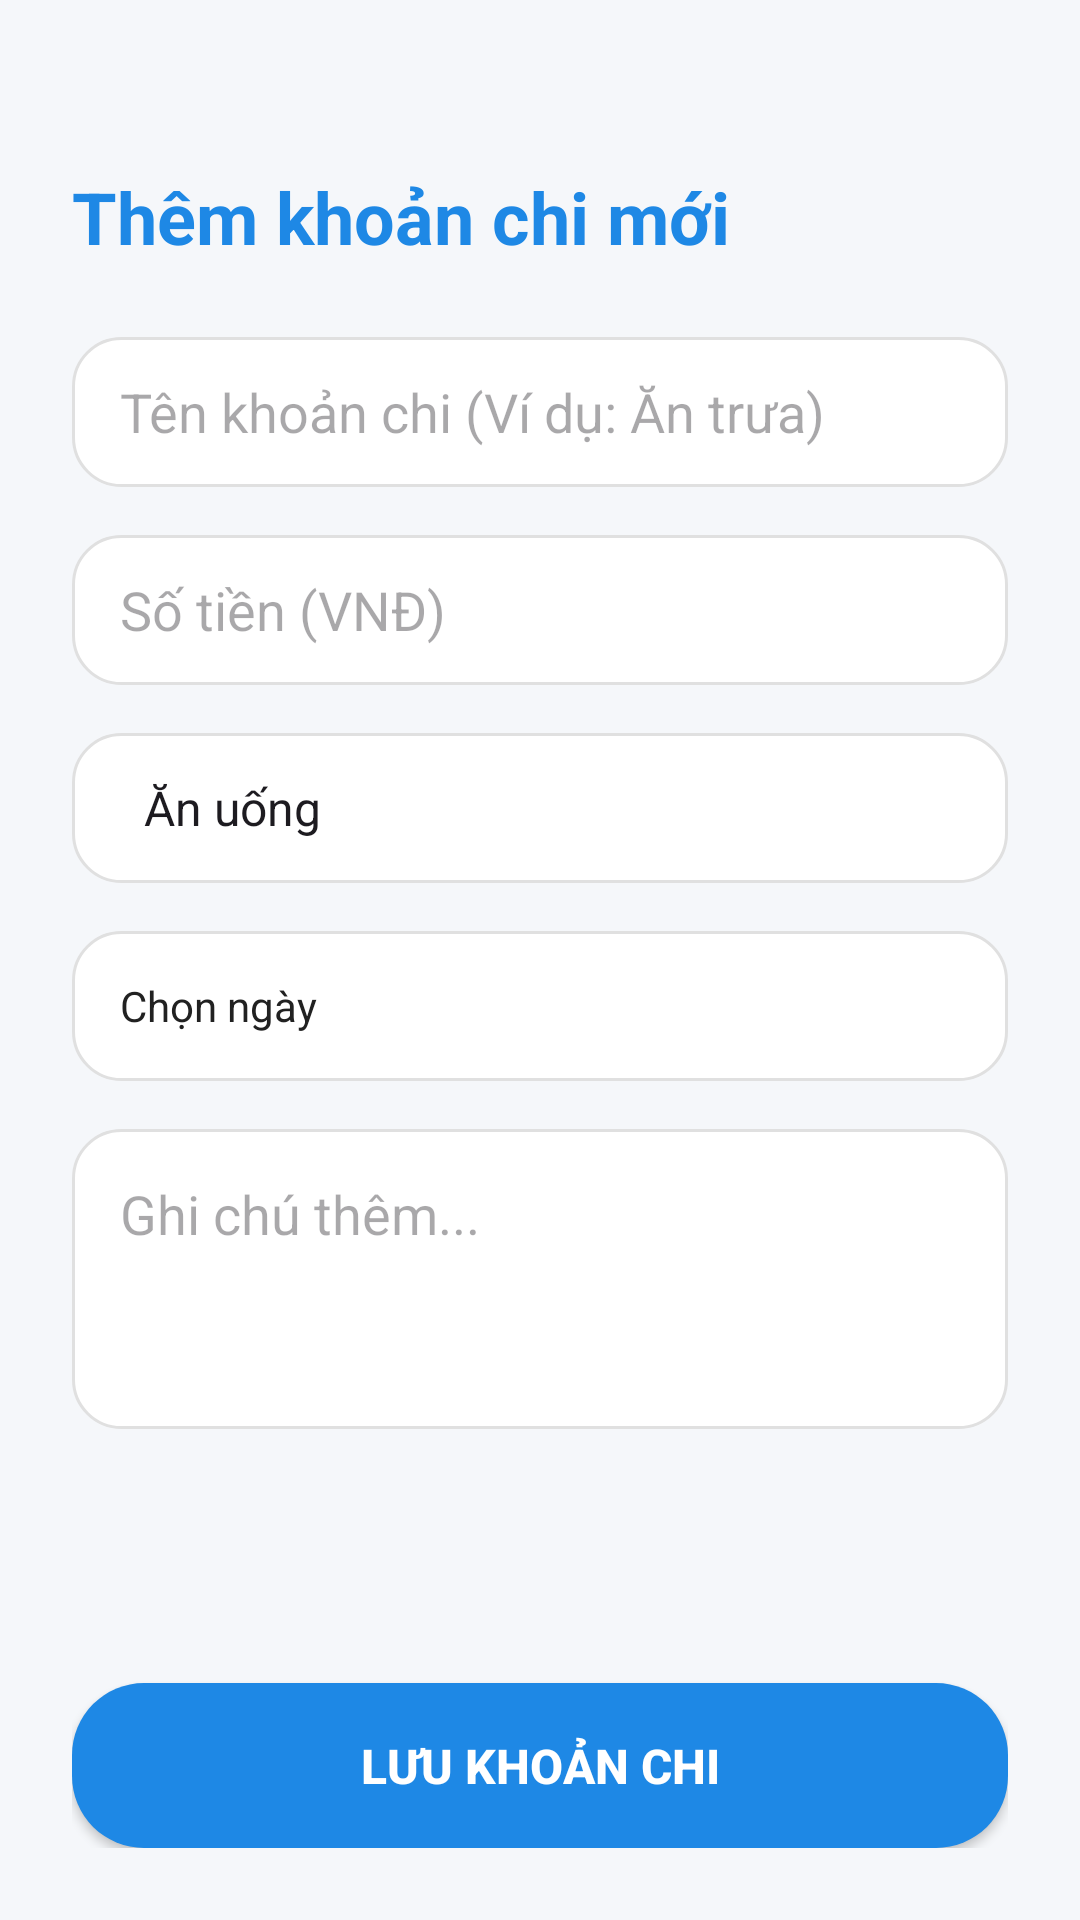

Android layout source for this screen:
<!-- AndroidManifest.xml: application theme Theme.TH02quanLyChiTieu -->
<!-- res/layout/activity_add_expense.xml -->
<?xml version="1.0" encoding="utf-8"?>
<LinearLayout xmlns:android="http://schemas.android.com/apk/res/android"
    xmlns:app="http://schemas.android.com/apk/res-auto"
    android:layout_width="match_parent"
    android:layout_height="match_parent"
    android:orientation="vertical"
    android:paddingStart="24dp"
    android:paddingEnd="24dp"
    android:paddingBottom="24dp"
    android:paddingTop="56dp"
    android:background="#F5F7FA">

    <TextView
        android:layout_width="match_parent"
        android:layout_height="wrap_content"
        android:text="Thêm khoản chi mới"
        android:textSize="24sp"
        android:textStyle="bold"
        android:textColor="#1E88E5"
        android:layout_marginBottom="24dp"/>

    <EditText
        android:id="@+id/edtAddName"
        android:layout_width="match_parent"
        android:layout_height="50dp"
        android:hint="Tên khoản chi (Ví dụ: Ăn trưa)"
        android:textColor="#212121"
        android:paddingHorizontal="16dp"
        android:layout_marginBottom="16dp"
        android:background="@drawable/bg_item_rounded"/>

    <EditText
        android:id="@+id/edtAddAmount"
        android:layout_width="match_parent"
        android:layout_height="50dp"
        android:hint="Số tiền (VNĐ)"
        android:inputType="numberDecimal"
        android:textColor="#212121"
        android:paddingHorizontal="16dp"
        android:layout_marginBottom="16dp"
        android:background="@drawable/bg_item_rounded"/>

    <Spinner
        android:id="@+id/spCategory"
        android:layout_width="match_parent"
        android:layout_height="50dp"
        android:paddingHorizontal="16dp"
        android:layout_marginBottom="16dp"
        android:background="@drawable/bg_item_rounded"
        android:entries="@array/categories_array"/>

    <TextView
        android:id="@+id/tvAddDate"
        android:layout_width="match_parent"
        android:layout_height="50dp"
        android:text="Chọn ngày"
        android:paddingHorizontal="16dp"
        android:gravity="center_vertical"
        android:textColor="#212121"
        android:layout_marginBottom="16dp"
        android:background="@drawable/bg_item_rounded"/>

    <EditText
        android:id="@+id/edtAddNote"
        android:layout_width="match_parent"
        android:layout_height="wrap_content"
        android:minHeight="100dp"
        android:hint="Ghi chú thêm..."
        android:inputType="textMultiLine"
        android:textColor="#212121"
        android:lines="3"
        android:gravity="top|left"
        android:padding="16dp"
        android:layout_marginBottom="32dp"
        android:background="@drawable/bg_item_rounded"/>

    <View
        android:layout_width="match_parent"
        android:layout_height="0dp"
        android:layout_weight="1"/>

    <Button
        android:id="@+id/btnSaveExpense"
        android:layout_width="match_parent"
        android:layout_height="55dp"
        android:text="Lưu khoản chi"
        android:textSize="16sp"
        android:textStyle="bold"
        android:background="@drawable/bg_button_rounded"
        app:backgroundTint="@null"
        android:textColor="@android:color/white"/>
</LinearLayout>
<!-- resources referenced by this layout -->
<resources>
  <string-array name="categories_array">
          <item>Ăn uống</item>
          <item>Đi lại</item>
          <item>Học tập</item>
          <item>Giải trí</item>
          <item>Khác</item>
      </string-array>
  <!-- drawable bg_button_rounded (drawable) -->
  <?xml version="1.0" encoding="utf-8"?>
  
  <shape xmlns:android="http://schemas.android.com/apk/res/android">
      <solid android:color="#1E88E5"/>
      <corners android:radius="24dp"/>
  </shape>
  <!-- drawable bg_item_rounded (drawable) -->
  <?xml version="1.0" encoding="utf-8"?>
  
  <shape xmlns:android="http://schemas.android.com/apk/res/android">
      <solid android:color="#FFFFFF"/>
      <corners android:radius="16dp"/>
      <stroke android:width="1dp" android:color="#E0E0E0"/>
  </shape>
  <style name="Theme.TH02quanLyChiTieu" parent="Base.Theme.TH02quanLyChiTieu" />
  <style name="Base.Theme.TH02quanLyChiTieu" parent="Theme.Material3.DayNight.NoActionBar">
          
          
      </style>
</resources>
